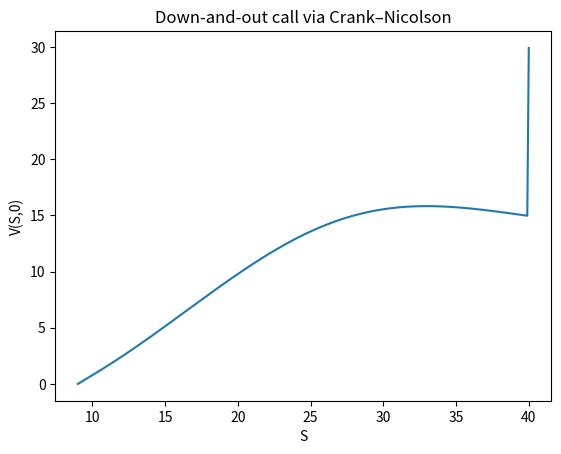

Here is the Python script that generated this plot:
#!/usr/bin/env python3
# -*- coding: utf-8 -*-
"""
Created on Thu Jan  8 12:29:26 2026

@author: vadimbodnarenko
"""

#In my OVM course we had to manually set up the grid, BCs and Matrices for various option valuations. 
#Obviously you can't actually solve that on paper, hence wanting an actual numercial result 
#I have written a code that uses Crank-Nicolson method to value a Down-and-out barrier option. 
# Payoff is such that if a price of an underlying asset drops and touches the barrier price B,
#The option's value is automatically 0. 

import numpy as np
import matplotlib.pyplot as plt
from scipy.linalg import solve_banded

def down_out_call_CN_scipy(S0=10, E=10, r=0.01, q=0.005, sigma=0.3, T=1.0, B=9.0, Smax=40.0, M=300, N=600):
    #Numerical Grid
    S = np.linspace(B, Smax, M+1)
    dS = S[1] - S[0]
    dt = T/N
    
    V = np.maximum(S-E, 0)
    j = np.arange(1, M)
    Sj = S[j]
    
    #Forward Difference Operators:
    aj = 0.5 * sigma**2 * Sj**2 / dS**2 - (r - q) * Sj / (2 * dS)
    bj = -sigma**2 * Sj**2 / dS**2 - r
    cj = 0.5 * sigma**2 * Sj**2 / dS**2 + (r - q) * Sj / (2 * dS)
    
    #Crank Nicolson A V^n = B V^{n+1}
    A_sub  = -(dt / 2) * aj[1:]     
    A_diag = 1 - (dt / 2) * bj      
    A_sup  = -(dt / 2) * cj[:-1]
    
    B_sub  = +(dt / 2) * aj[1:]
    B_diag = 1 + (dt / 2) * bj
    B_sup  = +(dt / 2) * cj[:-1]
    
    #Setting up the solver
    ab = np.zeros((3, M - 1))
    ab[0, 1:]  = A_sup 
    ab[1, :]   = A_diag        
    ab[2, :-1] = A_sub
    
    #Marching back in time
    for n in range(N - 1, -1, -1):
        tau = T - n * dt
        
        #BCs
        V_left = 0.0  
        V_right = Smax * np.exp(-q * tau) - E * np.exp(-r * tau)
        
        V[0] = V_left
        V[-1] = V_right
        
        Vin = V[1:M]
        
        # RHS = B * Vin + BCs 
        rhs = B_diag * Vin
        rhs[1:]  += B_sub * Vin[:-1]
        rhs[:-1] += B_sup * Vin[1:]
        
        rhs[0]  += (dt / 2) * aj[0]  * V_left
        rhs[-1] += (dt / 2) * cj[-1] * V_right

    
        V[1:M] = solve_banded((1, 1), ab, rhs)

    price = np.interp(S0, S, V)
    return price, S, V, aj, bj, cj, dt

price, S, V, aj, bj, cj, dt = down_out_call_CN_scipy()
print("Down-and-out call price:", price)

def von_Neuman(a,b,c,dt,ntheta=1000):
    theta = np.linspace(0, np.pi, ntheta)
    sym = a*np.exp(-1j * theta) + b + c*np.exp(1j * theta)
    X_i = (1 + 0.5*dt*sym) / (1 - 0.5*dt*sym)
    return np.max(np.abs(X_i))

M = 300
j = M // 2
eps = von_Neuman(aj[j-1], bj[j-1], cj[j-1], dt)

print('Maximum Amplification Factor: ', eps)
plt.plot(S, V)
plt.xlabel("S")
plt.ylabel("V(S,0)")
plt.title("Down-and-out call via Crank–Nicolson")
plt.show()
print('Since the maximum amplification factor is <= 1 for all Fourier modes, the Crank–Nicolson scheme is unconditionally stable in the von Neumann sense')



        